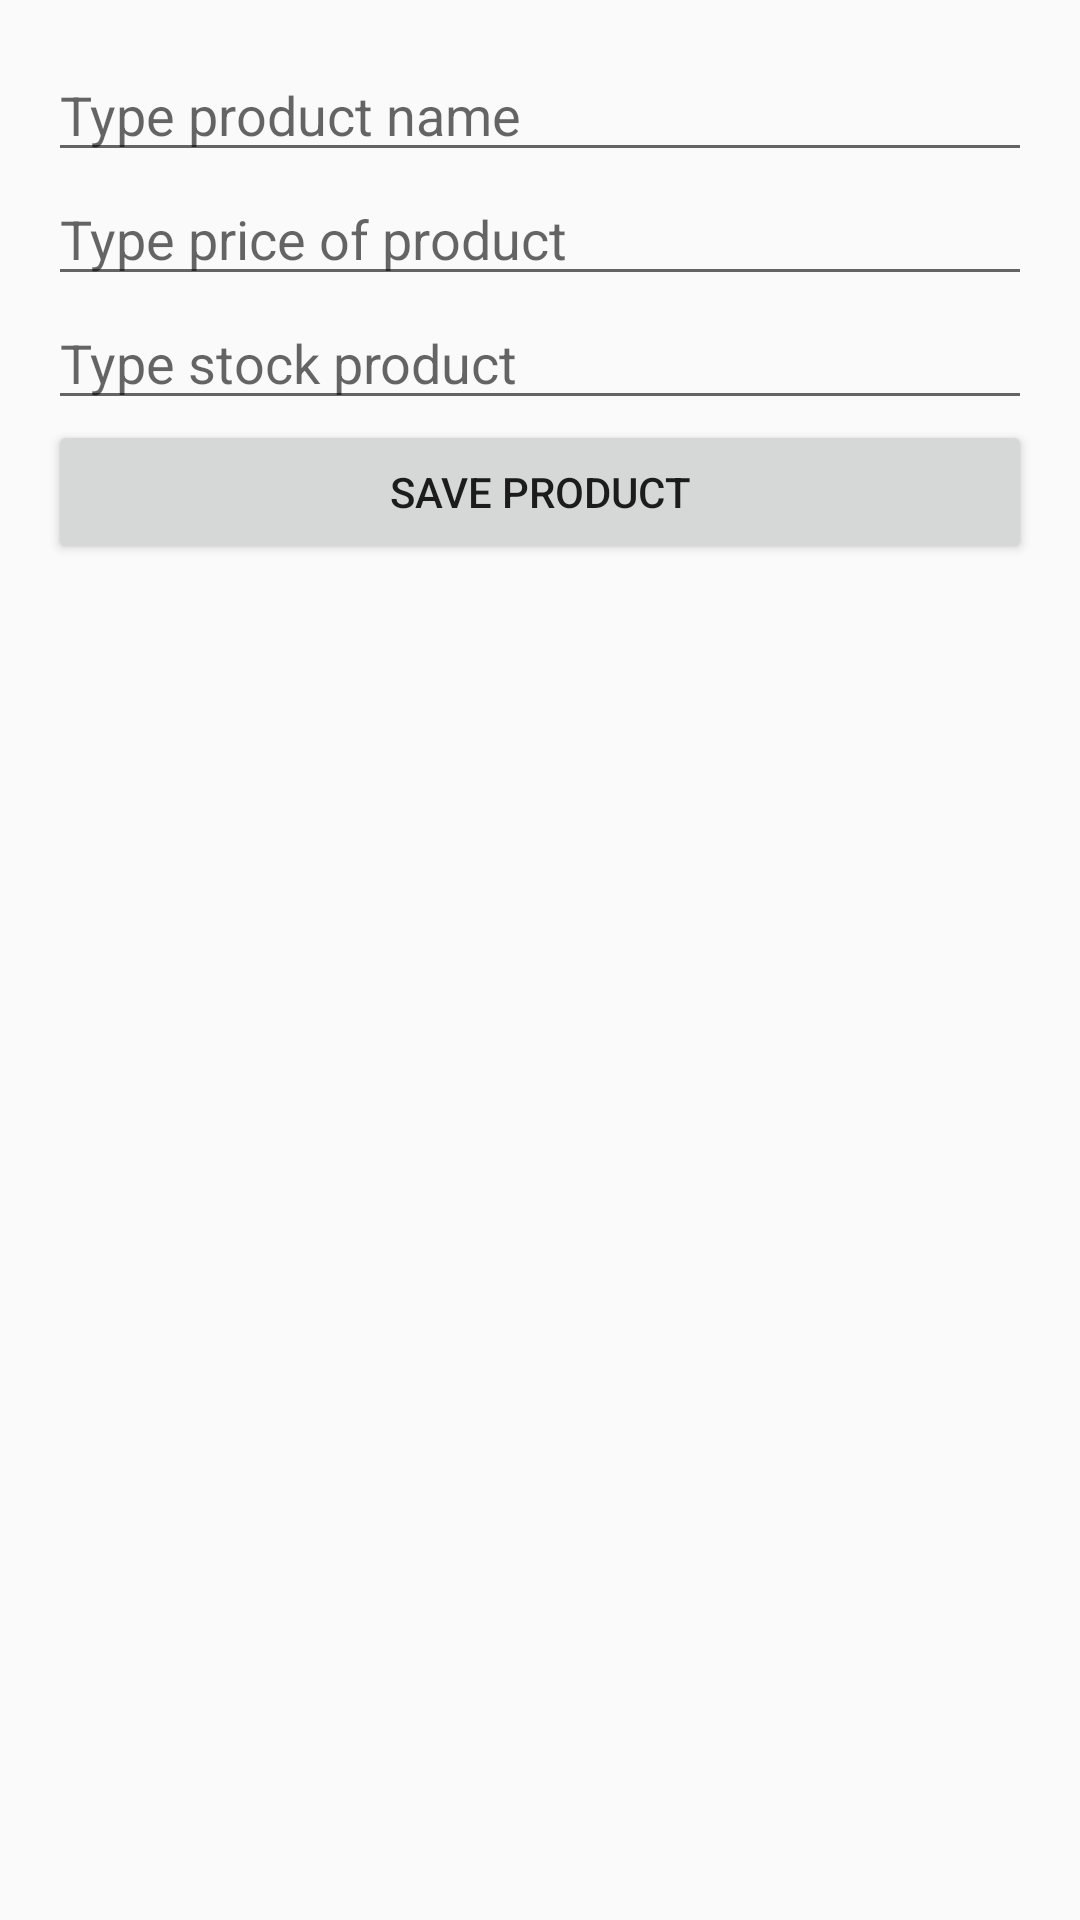

Android layout source for this screen:
<!-- AndroidManifest.xml: application theme AppTheme -->
<!-- res/layout/activity_product.xml -->
<?xml version="1.0" encoding="utf-8"?>
<RelativeLayout xmlns:android="http://schemas.android.com/apk/res/android"
    xmlns:tools="http://schemas.android.com/tools"
    android:id="@+id/activity_product"
    android:layout_width="match_parent"
    android:layout_height="match_parent"
    android:paddingBottom="@dimen/activity_vertical_margin"
    android:paddingLeft="@dimen/activity_horizontal_margin"
    android:paddingRight="@dimen/activity_horizontal_margin"
    android:paddingTop="@dimen/activity_vertical_margin">
    //tools:context="mx.edu.utng.orders.ProductActivity">

    <EditText
        android:layout_width="match_parent"
        android:layout_height="wrap_content"
        android:id="@+id/et_name"
        android:inputType="text"
        android:hint="@string/type_product_name"/>
    <EditText
        android:layout_width="match_parent"
        android:layout_height="wrap_content"
        android:id="@+id/et_price"
        android:inputType="numberDecimal"
        android:hint="@string/type_price_product"
        android:layout_below="@id/et_name"/>
    <EditText
        android:layout_width="match_parent"
        android:layout_height="wrap_content"
        android:id="@+id/et_stock"
        android:inputType="numberDecimal"
        android:hint="@string/type_stock_product"
        android:layout_below="@id/et_price"/>
    <Button
        android:layout_width="match_parent"
        android:layout_height="wrap_content"
        android:text="@string/save_product"
        android:id="@+id/bt_save_product"
        android:layout_below="@id/et_stock"
        />
    <android.support.v7.widget.RecyclerView
        android:layout_width="match_parent"
        android:layout_height="match_parent"
        android:layout_below="@+id/bt_save_product"
        android:id="@+id/rv_product_list">

    </android.support.v7.widget.RecyclerView>



</RelativeLayout>
<!-- resources referenced by this layout -->
<resources>
  <dimen name="activity_horizontal_margin">16dp</dimen>
  <dimen name="activity_vertical_margin">16dp</dimen>
  <string name="save_product">Save Product</string>
  <string name="type_price_product">Type price of product</string>
  <string name="type_product_name">Type product name</string>
  <string name="type_stock_product">Type stock product</string>
  <style name="AppTheme" parent="Theme.AppCompat.Light.DarkActionBar">
          
          <item name="colorPrimary">@color/colorPrimary</item>
          <item name="colorPrimaryDark">@color/colorPrimaryDark</item>
          <item name="colorAccent">@color/colorAccent</item>
      </style>
  <!-- not gathered from this repository: default colours our renderer supplied (Android Studio template values) -->
  <color name="colorPrimary">#FF6200EE</color>
  <color name="colorPrimaryDark">#FF3700B3</color>
  <color name="colorAccent">#FF03DAC5</color>
</resources>
